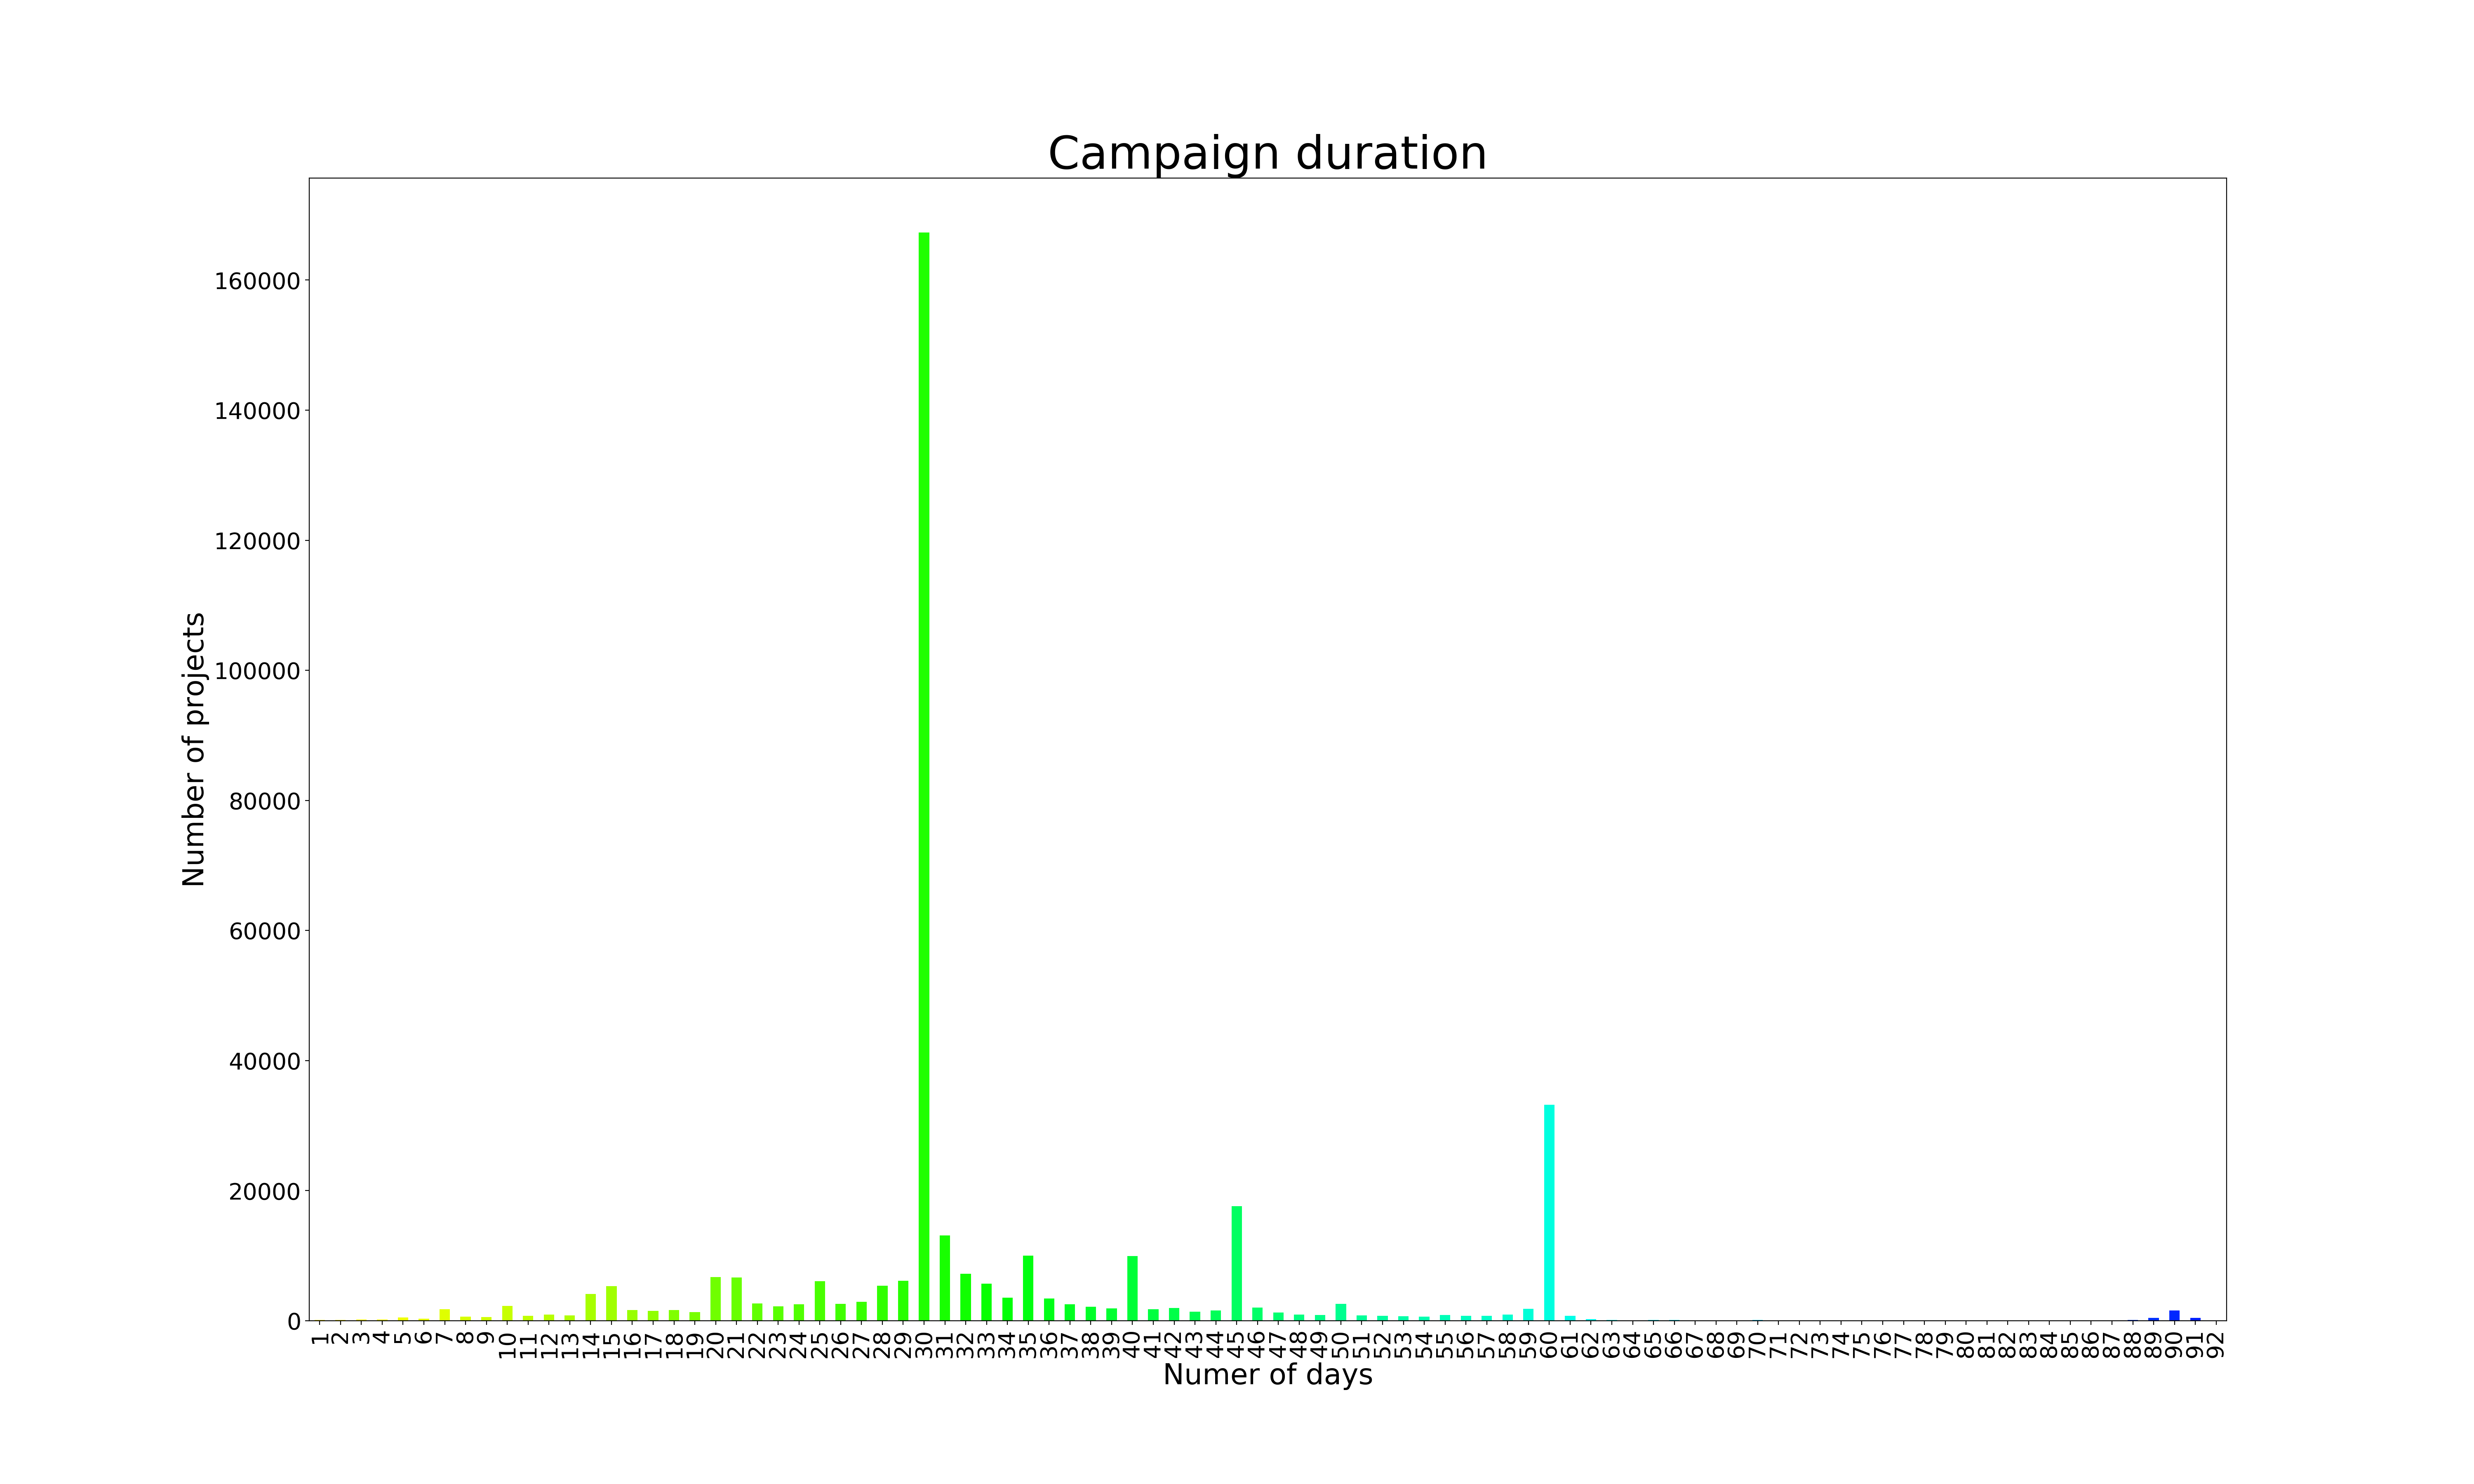

Source code (Python):
from colour import Color
from pandas import *
from matplotlib import *
import matplotlib.pyplot as plt
from matplotlib.pyplot import figure
from matplotlib import colors as mcolors
from datetime import datetime

df = read_csv('../categories')

mng = plt.get_current_fig_manager()
mng.full_screen_toggle()
set_option('display.max_rows', 500)
figure(figsize=(30, 18), dpi=200)
start = df.launched

start = [x.split(" ")[0] for x in start]

end = df.deadline
diff = []
date_format = "%Y-%m-%d"
for i in range(len(start)):
    date = datetime.strptime(end[i], date_format) - datetime.strptime(start[i], date_format)
    diff.append(date.days)




df3 = DataFrame({"id":df.ID,"duration":diff})
print(df3)
categories = df3.groupby('duration')['duration'].count()
red = Color("gold")
colors = list(red.range_to(Color("blue"),len(categories)+10))
colors = [x.get_hex() for x in colors if len(x.get_hex())==7]
colors=colors[2:]

ax =categories.plot(kind='bar', color=colors,title= 'Campaign duration',fontsize=20)
ax.set_xlabel("Numer of days",fontsize=25)
ax.set_ylabel("Number of projects",fontsize=25)
ax.title.set_size(40)

plt.savefig('duration.png')

plt.clf()


figure(figsize=(10,8),dpi=200)
ax2 = categories.plot(kind='box',title= 'Campaign duration' )
ax2.title.set_size(30)
ax2.set_ylabel("Number of projects",fontsize=20)
plt.savefig('duration-box.png')
